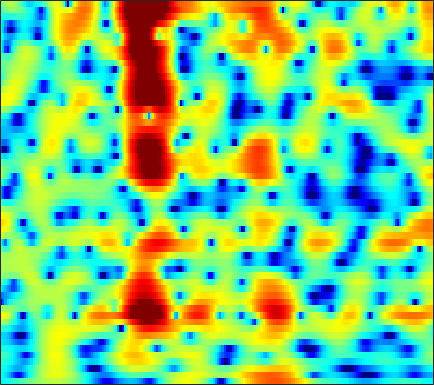

The data file committed next to this chart (first rows):
-4.1437, -4.0217, -3.8359, -3.6163, -3.4343, -3.17, -2.8914, -2.6679, -2.3513, -2.0145, -1.6666, -1.3964, -1.027, -0.65277, -0.37686, -0.018382, 0.33382, 0.5823, 0.89326, 1.1744, 1.4196, 1.5773, 1.7525, 1.8832
-3.831, -4.396, -5.303, -6.43, -7.449, -9.075, -11, -12.45, -13.52, -12.51, -10.2, -8.396, -6.233, -4.398, -3.212, -1.848, -0.6907, 0.06071, 0.9234, 1.649, 2.247, 2.618, 3.012, 3.298
-3.535, -3.852, -4.37, -4.977, -5.476, -6.158, -6.778, -7.132, -7.354, -7.193, -6.642, -6.03, -5.043, -3.956, -3.13, -2.056, -1.038, -0.3268, 0.5401, 1.305, 1.961, 2.378, 2.83, 3.163
-2.724, -2.823, -3.091, -3.5, -3.89, -4.51, -5.211, -5.78, -6.546, -7.226, -7.675, -7.737, -7.344, -6.412, -5.471, -4.061, -2.634, -1.615, -0.3674, 0.7268, 1.654, 2.237, 2.867, 3.329
-1.949, -2.06, -2.354, -2.804, -3.25, -4.007, -4.975, -5.878, -7.362, -9.251, -11.59, -13.32, -13.88, -11.42, -9.027, -6.176, -3.825, -2.349, -0.6886, 0.6754, 1.779, 2.452, 3.161, 3.661
-3.224, -3.331, -3.557, -3.866, -4.136, -4.533, -4.949, -5.25, -5.584, -5.789, -5.808, -5.659, -5.236, -4.559, -3.906, -2.91, -1.84, -1.031, 0.003364, 0.9541, 1.788, 2.321, 2.903, 3.324
-5.18, -5.256, -5.539, -6.009, -6.497, -7.299, -8.208, -8.883, -9.586, -9.783, -9.284, -8.505, -7.164, -5.711, -4.624, -3.233, -1.94, -1.044, 0.05035, 1.019, 1.856, 2.395, 2.993, 3.449
-5.784, -5.725, -5.974, -6.611, -7.375, -8.818, -10.88, -13.03, -17.26, -22.41, -18.32, -14.23, -10.33, -7.515, -5.822, -3.946, -2.378, -1.36, -0.1769, 0.8408, 1.701, 2.255, 2.878, 3.377
-2.939, -3.023, -3.341, -3.887, -4.414, -5.228, -6.091, -6.699, -7.309, -7.575, -7.376, -6.93, -6.061, -4.998, -4.146, -3.008, -1.929, -1.175, -0.2602, 0.5492, 1.257, 1.735, 2.29, 2.756
1.633, 1.246, 0.5743, -0.2527, -0.971, -2.085, -3.345, -4.323, -5.551, -6.46, -6.726, -6.415, -5.497, -4.321, -3.426, -2.37, -1.494, -0.9736, -0.4364, -0.01354, 0.3449, 0.6375, 1.084, 1.599
4.88, 4.345, 3.552, 2.643, 1.83, 0.4476, -1.381, -3.223, -6.668, -12.57, -18.28, -12.08, -6.703, -3.652, -2.157, -0.9189, -0.4042, -0.4411, -1.085, -2.443, -4.415, -5.735, -5.458, -3.006
0.9345, 0.7232, 0.6133, 0.5522, 0.4537, 0.2199, -0.1551, -0.5249, -1.013, -1.339, -1.343, -1.115, -0.5834, 0.03868, 0.4383, 0.7422, 0.7159, 0.4188, -0.3911, -1.661, -3.266, -4.237, -4.116, -2.509
-13.8, -10.31, -7.127, -5.172, -4.149, -3.121, -2.368, -1.927, -1.402, -0.9232, -0.4752, -0.1418, 0.2902, 0.6838, 0.9215, 1.146, 1.261, 1.276, 1.216, 1.089, 0.9745, 0.9439, 0.9971, 1.186
-9.02, -8.639, -7.835, -7.036, -6.479, -5.756, -5.036, -4.408, -3.524, -2.614, -1.727, -1.087, -0.3285, 0.3113, 0.7046, 1.127, 1.436, 1.597, 1.74, 1.819, 1.875, 1.906, 1.927, 1.954
-4.946, -5.59, -6.656, -7.95, -9.051, -10.48, -10.69, -9.533, -7.15, -4.834, -2.888, -1.697, -0.4395, 0.4904, 1.015, 1.522, 1.815, 1.925, 1.958, 1.907, 1.814, 1.747, 1.697, 1.699
-1.734, -2.351, -3.519, -5.256, -7.013, -9.672, -10.76, -9.05, -5.828, -3.11, -1.061, 0.1021, 1.252, 2.017, 2.37, 2.558, 2.458, 2.214, 1.675, 0.9361, 0.07756, -0.5332, -1.078, -1.13
0.5839, 0.5317, 0.3283, 0.01002, -0.2037, -0.348, -0.2743, -0.03057, 0.4822, 1.129, 1.759, 2.156, 2.532, 2.701, 2.66, 2.351, 1.736, 1.031, -0.3118, -2.245, -5.08, -8.261, -15.76, -17.48
1.071, 1.201, 1.306, 1.378, 1.431, 1.494, 1.594, 1.687, 1.837, 1.989, 2.096, 2.128, 2.091, 1.909, 1.671, 1.19, 0.4967, -0.1839, -1.315, -2.694, -4.269, -5.479, -6.71, -7.043
1.36, 1.403, 1.455, 1.537, 1.598, 1.681, 1.79, 1.86, 1.94, 1.969, 1.948, 1.891, 1.748, 1.515, 1.277, 0.8782, 0.3638, -0.09383, -0.7782, -1.549, -2.352, -2.946, -3.709, -4.358
1.304, 1.096, 0.9689, 1.014, 1.146, 1.423, 1.691, 1.865, 2.016, 2.071, 2.042, 1.964, 1.792, 1.586, 1.41, 1.149, 0.8627, 0.6258, 0.2462, -0.2365, -0.842, -1.387, -2.317, -3.492
-0.8209, -2.132, -2.776, -1.935, -0.8502, 0.515, 1.49, 1.975, 2.306, 2.345, 2.123, 1.834, 1.383, 0.9618, 0.7595, 0.6816, 0.838, 1.031, 1.271, 1.398, 1.298, 1.044, 0.4469, -0.5508
-2.717, -6.51, -8.77, -4.815, -2.251, -0.1072, 1.034, 1.445, 1.497, 1.055, 0.08146, -0.9976, -2.958, -5.446, -7.025, -6.645, -4.075, -2.18, -0.1854, 1.203, 2.069, 2.414, 2.59, 2.436
2.641, 1.904, 1.211, 0.8328, 0.696, 0.4731, 0.1229, -0.2899, -1.044, -2.067, -3.305, -4.431, -6.357, -8.738, -10.21, -9.525, -6.45, -4.286, -1.99, -0.3744, 0.7206, 1.271, 1.667, 1.819
4.916, 4.423, 3.669, 2.817, 2.039, 0.8377, -0.6382, -1.964, -3.965, -5.873, -6.985, -7.056, -6.36, -5.38, -4.614, -3.467, -2.314, -1.46, -0.4681, 0.2869, 0.7277, 0.8701, 0.8056, 0.5212
5.826, 5.451, 4.75, 3.82, 2.922, 1.452, -0.5409, -2.461, -6.067, -11.95, -18.36, -12.56, -7.196, -4.051, -2.444, -0.8676, 0.2274, 0.8278, 1.321, 1.482, 1.275, 0.8501, -0.06411, -1.487
4.289, 4.036, 3.556, 2.923, 2.373, 1.465, 0.4616, -0.3507, -1.409, -2.248, -2.534, -2.336, -1.603, -0.6872, 0.006117, 0.7861, 1.362, 1.627, 1.738, 1.536, 0.9987, 0.3192, -1.002, -2.918
1.417, 1.166, 0.8295, 0.5131, 0.3041, 0.07725, -0.09507, -0.1934, -0.2398, -0.16, 0.01935, 0.2402, 0.6111, 1.02, 1.323, 1.666, 1.907, 1.984, 1.936, 1.685, 1.214, 0.714, -0.1721, -1.253
-2.397, -3.004, -3.587, -3.776, -3.66, -3.176, -2.551, -2.023, -1.323, -0.6434, -0.003172, 0.4529, 0.9989, 1.491, 1.796, 2.123, 2.33, 2.405, 2.387, 2.238, 1.952, 1.663, 1.189, 0.6214
-7.73, -10.32, -13.81, -13.8, -11.59, -8.66, -6.41, -4.992, -3.427, -2.122, -0.9838, -0.241, 0.6144, 1.32, 1.742, 2.174, 2.446, 2.562, 2.595, 2.519, 2.342, 2.167, 1.895, 1.589
-7.454, -9.915, -12.91, -13.43, -12.17, -10.16, -8.282, -6.954, -5.206, -3.525, -1.955, -0.9179, 0.2753, 1.204, 1.745, 2.25, 2.526, 2.599, 2.541, 2.344, 2.079, 1.856, 1.59, 1.406
-2.257, -3.546, -5.327, -7.069, -8.429, -10.29, -11.35, -10.67, -7.874, -4.801, -2.233, -0.6808, 0.931, 2.084, 2.68, 3.138, 3.245, 3.092, 2.614, 1.846, 0.9031, 0.1926, -0.5106, -0.6784
1.206, 0.1785, -1.418, -3.353, -5.225, -8.277, -11.42, -10.9, -6.964, -3.355, -0.7124, 0.809, 2.333, 3.367, 3.848, 4.123, 3.961, 3.53, 2.472, 0.7318, -2.05, -5.192, -11.98, -11.71
0.8226, 0.2613, -0.5087, -1.3, -1.821, -2.367, -2.505, -2.301, -1.635, -0.636, 0.4085, 1.146, 1.969, 2.581, 2.869, 3.009, 2.837, 2.508, 1.712, 0.53, -1.071, -2.388, -3.837, -4.038
-1.415, -1.68, -1.93, -2.065, -2.017, -1.901, -1.597, -1.321, -0.8506, -0.3592, 0.1373, 0.4923, 0.8984, 1.241, 1.442, 1.632, 1.714, 1.706, 1.587, 1.34, 1.018, 0.7633, 0.4707, 0.2619
-4.993, -5.414, -5.513, -4.965, -4.362, -3.376, -2.512, -1.947, -1.346, -0.9524, -0.7067, -0.6171, -0.5351, -0.453, -0.3103, 0.02948, 0.5399, 0.9505, 1.528, 2.013, 2.385, 2.552, 2.649, 2.586
-11.74, -16.55, -18.09, -11.25, -8.089, -5.276, -3.539, -2.645, -1.994, -1.798, -2.082, -2.606, -3.668, -4.909, -5.476, -4.869, -2.92, -1.273, 0.6669, 2.208, 3.319, 3.912, 4.387, 4.536
-8.492, -9.371, -9.477, -8.132, -6.854, -5.287, -4.116, -3.527, -3.141, -3.205, -3.82, -4.717, -6.805, -10.57, -14.92, -13.19, -6.869, -3.644, -0.581, 1.568, 3.09, 3.909, 4.626, 4.957
-6.556, -6.586, -6.495, -6.293, -6.077, -5.761, -5.427, -5.273, -5.069, -5.01, -5.05, -5.163, -5.352, -5.423, -5.224, -4.442, -3.106, -1.899, -0.3318, 1.076, 2.25, 2.942, 3.632, 4.045
-6.532, -6.462, -6.527, -6.787, -7.026, -7.436, -7.804, -7.938, -7.873, -7.478, -6.84, -6.278, -5.458, -4.575, -3.885, -2.901, -1.87, -1.057, -0.001254, 0.9906, 1.857, 2.422, 3.029, 3.468
-5.603, -5.682, -6.156, -7.077, -8.088, -9.952, -12.43, -14.13, -14.71, -12.58, -9.991, -8.36, -6.541, -5.035, -4.049, -2.826, -1.71, -0.937, 0.05578, 0.9598, 1.754, 2.276, 2.852, 3.3
-2.903, -3.07, -3.684, -4.811, -6.049, -8.393, -11.63, -14.6, -15.73, -12.62, -9.696, -8.046, -6.429, -5.147, -4.304, -3.21, -2.069, -1.253, -0.1839, 0.7884, 1.641, 2.17, 2.734, 3.142
1.026, 0.9985, 0.7048, 0.1107, -0.5098, -1.509, -2.604, -3.291, -4.069, -4.527, -4.887, -5.155, -5.651, -6.088, -6.083, -5.379, -3.95, -2.686, -1.112, 0.2288, 1.263, 1.847, 2.376, 2.62
3.79, 3.967, 4.016, 3.866, 3.6, 3.111, 2.42, 1.803, 0.8476, -0.3705, -1.969, -3.622, -6.752, -12.27, -22.23, -16, -8.591, -5.642, -3.101, -1.416, -0.2768, 0.3248, 0.7748, 0.8011
3.312, 3.689, 4.041, 4.211, 4.214, 4.022, 3.639, 3.174, 2.372, 1.276, -0.1198, -1.38, -3.286, -5.214, -6.273, -6.798, -6.477, -5.952, -5.349, -4.783, -4.106, -3.577, -2.901, -2.466
1.097, 1.827, 2.653, 3.252, 3.561, 3.75, 3.709, 3.532, 3.059, 2.384, 1.492, 0.7111, -0.4553, -1.724, -2.708, -4.079, -5.68, -7.156, -9.577, -12.12, -12.26, -10.29, -7.408, -5.222
-2.132, -0.6628, 0.8674, 1.983, 2.583, 3.131, 3.388, 3.435, 3.292, 2.942, 2.394, 1.857, 0.98, -0.08341, -1.037, -2.533, -4.407, -6.164, -9.119, -12.4, -12.8, -10.62, -7.515, -5.127
-3.473, -1.956, -0.3961, 0.7776, 1.449, 2.109, 2.534, 2.704, 2.787, 2.67, 2.382, 2.058, 1.477, 0.7398, 0.09102, -0.8955, -1.969, -2.785, -3.775, -4.455, -4.671, -4.498, -3.913, -3.13
-2.126, -1.437, -0.5806, 0.177, 0.671, 1.23, 1.685, 1.931, 2.137, 2.205, 2.126, 1.974, 1.651, 1.199, 0.7905, 0.1628, -0.5027, -1.019, -1.656, -2.191, -2.572, -2.715, -2.717, -2.51
-1.067, -0.9342, -0.673, -0.3034, 0.03115, 0.5296, 1.048, 1.414, 1.799, 2.078, 2.204, 2.204, 2.074, 1.796, 1.496, 0.9827, 0.3612, -0.172, -0.9458, -1.777, -2.615, -3.165, -3.714, -3.824
-1.195, -1.78, -2.285, -2.242, -1.832, -0.9506, 0.04977, 0.797, 1.625, 2.25, 2.644, 2.79, 2.808, 2.627, 2.361, 1.866, 1.167, 0.5461, -0.5097, -1.887, -3.703, -5.499, -8.539, -10.77
-3.509, -6.207, -11.04, -12.64, -9.063, -5.017, -2.287, -0.8269, 0.635, 1.607, 2.21, 2.437, 2.477, 2.267, 1.982, 1.463, 0.8325, 0.2802, -0.5542, -1.6, -2.995, -4.41, -6.691, -8.082
-3.818, -5.908, -8.534, -9.309, -8.339, -6.254, -4.309, -3.11, -1.806, -0.9149, -0.41, -0.2868, -0.4734, -1.023, -1.631, -2.617, -3.457, -3.88, -3.911, -3.486, -2.9, -2.425, -1.727, -0.8238
-3.251, -4.625, -6.305, -7.529, -7.957, -7.691, -6.709, -5.784, -4.615, -3.739, -3.308, -3.301, -3.779, -4.926, -6.356, -9.315, -14.24, -17.97, -13.54, -8.535, -5.205, -3.31, -1.297, 0.4105
-4.29, -6.109, -9.19, -13.6, -17.54, -17.16, -12.13, -9.458, -7.133, -5.668, -4.936, -4.8, -5.114, -6.022, -7.021, -8.76, -10.52, -11.16, -10.04, -7.623, -5.083, -3.365, -1.272, 0.564
-4.327, -5.553, -7.532, -9.837, -11.19, -11.1, -9.265, -7.703, -6.133, -5.077, -4.512, -4.392, -4.571, -5.041, -5.547, -6.272, -6.919, -7.095, -6.866, -5.978, -4.577, -3.291, -1.441, 0.3492
-3.563, -3.432, -3.422, -3.495, -3.531, -3.445, -3.196, -2.972, -2.672, -2.557, -2.623, -2.809, -3.264, -3.928, -4.637, -5.815, -7.335, -8.662, -10.28, -10.16, -7.598, -5.218, -2.351, 0.01035
-2.753, -1.563, -0.5372, 0.07423, 0.3265, 0.4515, 0.3889, 0.2069, -0.1398, -0.6428, -1.283, -1.812, -2.553, -3.38, -4.041, -5.217, -6.89, -8.876, -12.65, -13.53, -8.349, -4.931, -1.553, 0.8347
-0.5774, 0.3186, 1.189, 1.681, 1.838, 1.756, 1.34, 0.822, -0.216, -1.558, -3.153, -4.349, -5.548, -5.897, -5.628, -5.074, -4.574, -4.223, -3.686, -2.797, -1.476, -0.3224, 1.138, 2.362
